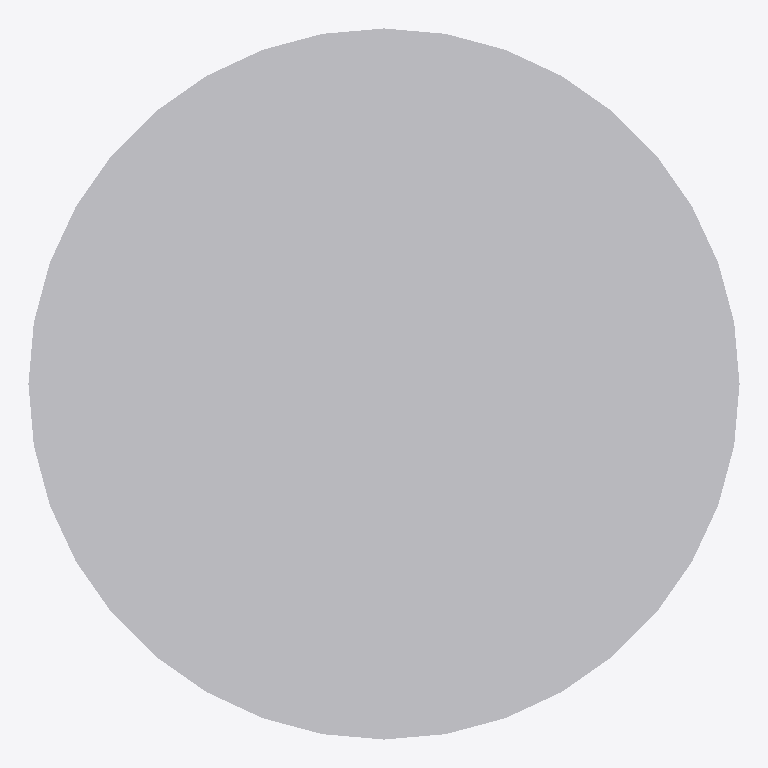
Plan cut of the same IFC building model at storey 'Ebene 0' (level 0.00 m, cut at 1.40 m), seen from above with north up, elements coloured by IFC class: 1 other element (light grey). No cut surface shows.
Extent 0.820 m × 0.820 m × 0.080 m (x, y, z). Storeys (1): Ebene 0 at 0.00 m. Elements (1): 1 IfcBuildingElementProxy.

HEADER;
FILE_DESCRIPTION(('ViewDefinition [CoordinationView_V2.0]','ExchangeRequirement []'),'2;1');
FILE_NAME('','2024-05-07T10:31:46',(''),(''),'ODA IFC SDK 22.6','22.1.1.516 - Exporter 22.1.1.516 - Default UI','');
FILE_SCHEMA(('IFC4'));
ENDSEC;
DATA;
#93=IFCPROJECT('3JkdSrIPPFBg8WI9Yiw3Uw',#20,'',$,$,'','',(#86),#83);
#105=IFCSITE('3JkdSrIPPFBg8WI9Yiw3Uu',#20,'Default',$,$,#104,$,$,.ELEMENT.,(42,24,53,508911),(-71,-15,-29,-58837),0.0,$,$);
#95=IFCBUILDING('3JkdSrIPPFBg8WI9Yiw3Ux',#20,'',$,$,#16,$,'',.ELEMENT.,$,$,#94);
#98=IFCBUILDINGSTOREY('3JkdSrIPPFBg8WI9XJ5yzH',#20,'Ebene 0',$,'Ebene:Ebene 1',#97,$,'Ebene 0',.ELEMENT.,0.0);
#272=IFCBUILDINGELEMENTPROXY('0QSyY7A0L6_gFq7d5m0DbE',#20,'DB_Entw_SchachtDN600_Deckel:DB_Entw_SchachtDN600_Deckel:4005153',$,'DB_Entw_SchachtDN600_Deckel:DB_Entw_SchachtDN600_Deckel',#271,#269,'4005153',.NOTDEFINED.);
ENDSEC;
